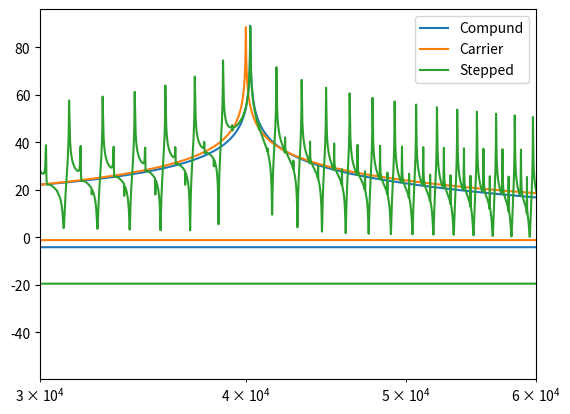

This chart was generated by the following Python code:
import numpy as np
from numpy.fft import fft, fftfreq
import matplotlib.pyplot as plt

f_carrier = 40e3
f_update = 1500
f_sampling = 1e6
f_modulate = 250

P = 100  # Updates
N = int(P * f_sampling / f_update) 

t = np.arange(N)/f_sampling

carrier = np.exp(1j*2*np.pi*f_carrier*t)
modulator = np.exp(1j*2*np.pi*f_modulate*t)
compund = modulator*carrier

phase_step = f_modulate / f_update *2*np.pi
current_phase = 0
stepped_modulation = np.empty(N)
updates = 0
for idx in range(N):
    if t[idx] > (updates+1)/f_update:
        current_phase += phase_step
        updates += 1
    stepped_modulation[idx] = np.cos(2*np.pi*f_carrier*t[idx] + current_phase)


Compund = fft(compund.real)
Carrier = fft(carrier.real)
Stepped_modulation = fft(stepped_modulation)
f = fftfreq(N,1/f_sampling)
db = lambda x: 20*np.log10(np.abs(x))
plt.semilogx(f, db(Compund))
plt.semilogx(f, db(Carrier))
plt.semilogx(f, db(Stepped_modulation))
plt.xlim(30e3, 60e3)
plt.legend(('Compund','Carrier','Stepped'))
plt.show()